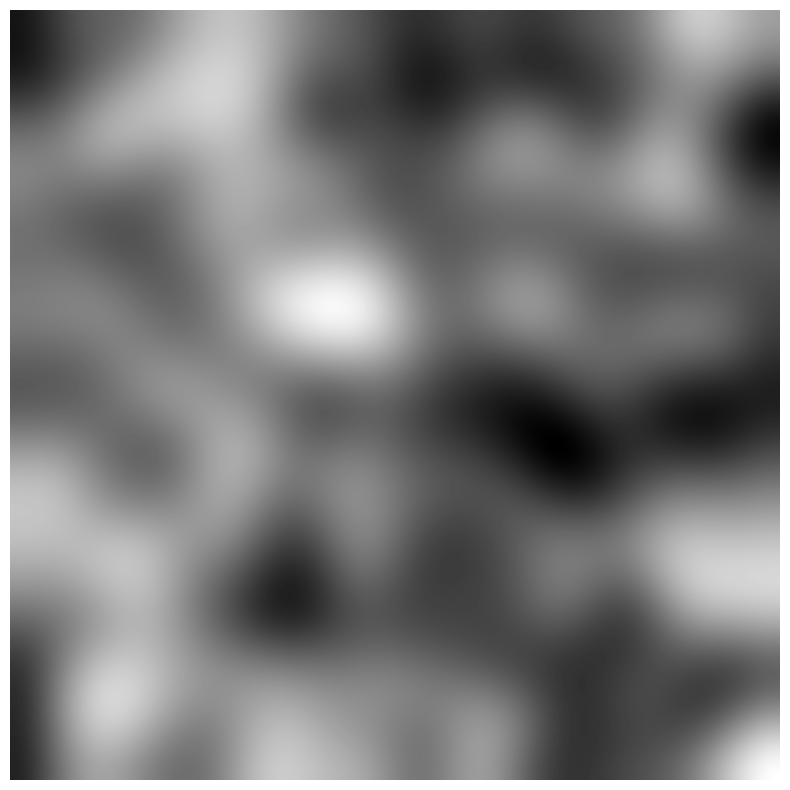

Here is the Python script that generated this plot: (Note: this script raises an exception after producing the figure.)
import math

import numpy as np
import matplotlib.pyplot as plt
from scipy.ndimage import gaussian_filter


def generate_terrain(size):
    terrain = np.zeros(size)
    num_mountains = int(2 + 16 * math.log10(size[1] / 100 + 1))
    for _ in range(num_mountains):
        mountain = gaussian_filter(np.random.normal(size=size, scale=50), sigma=int(size[0]/num_mountains))
        terrain += mountain

    return terrain


def plot_terrain(terrain,num):
    fig = plt.figure(figsize=(10, 10))
    plt.imshow(terrain, cmap='gray', interpolation='bicubic')
    plt.axis('off')
    plt.savefig(f'maps/map-{num}.png', bbox_inches='tight', transparent=True, pad_inches=-0.1, dpi=600)
    plt.close()


for map in range(100):

    terrain_size = (1000, 1000)
    generated_terrain = generate_terrain(terrain_size)
    plot_terrain(generated_terrain,map)
